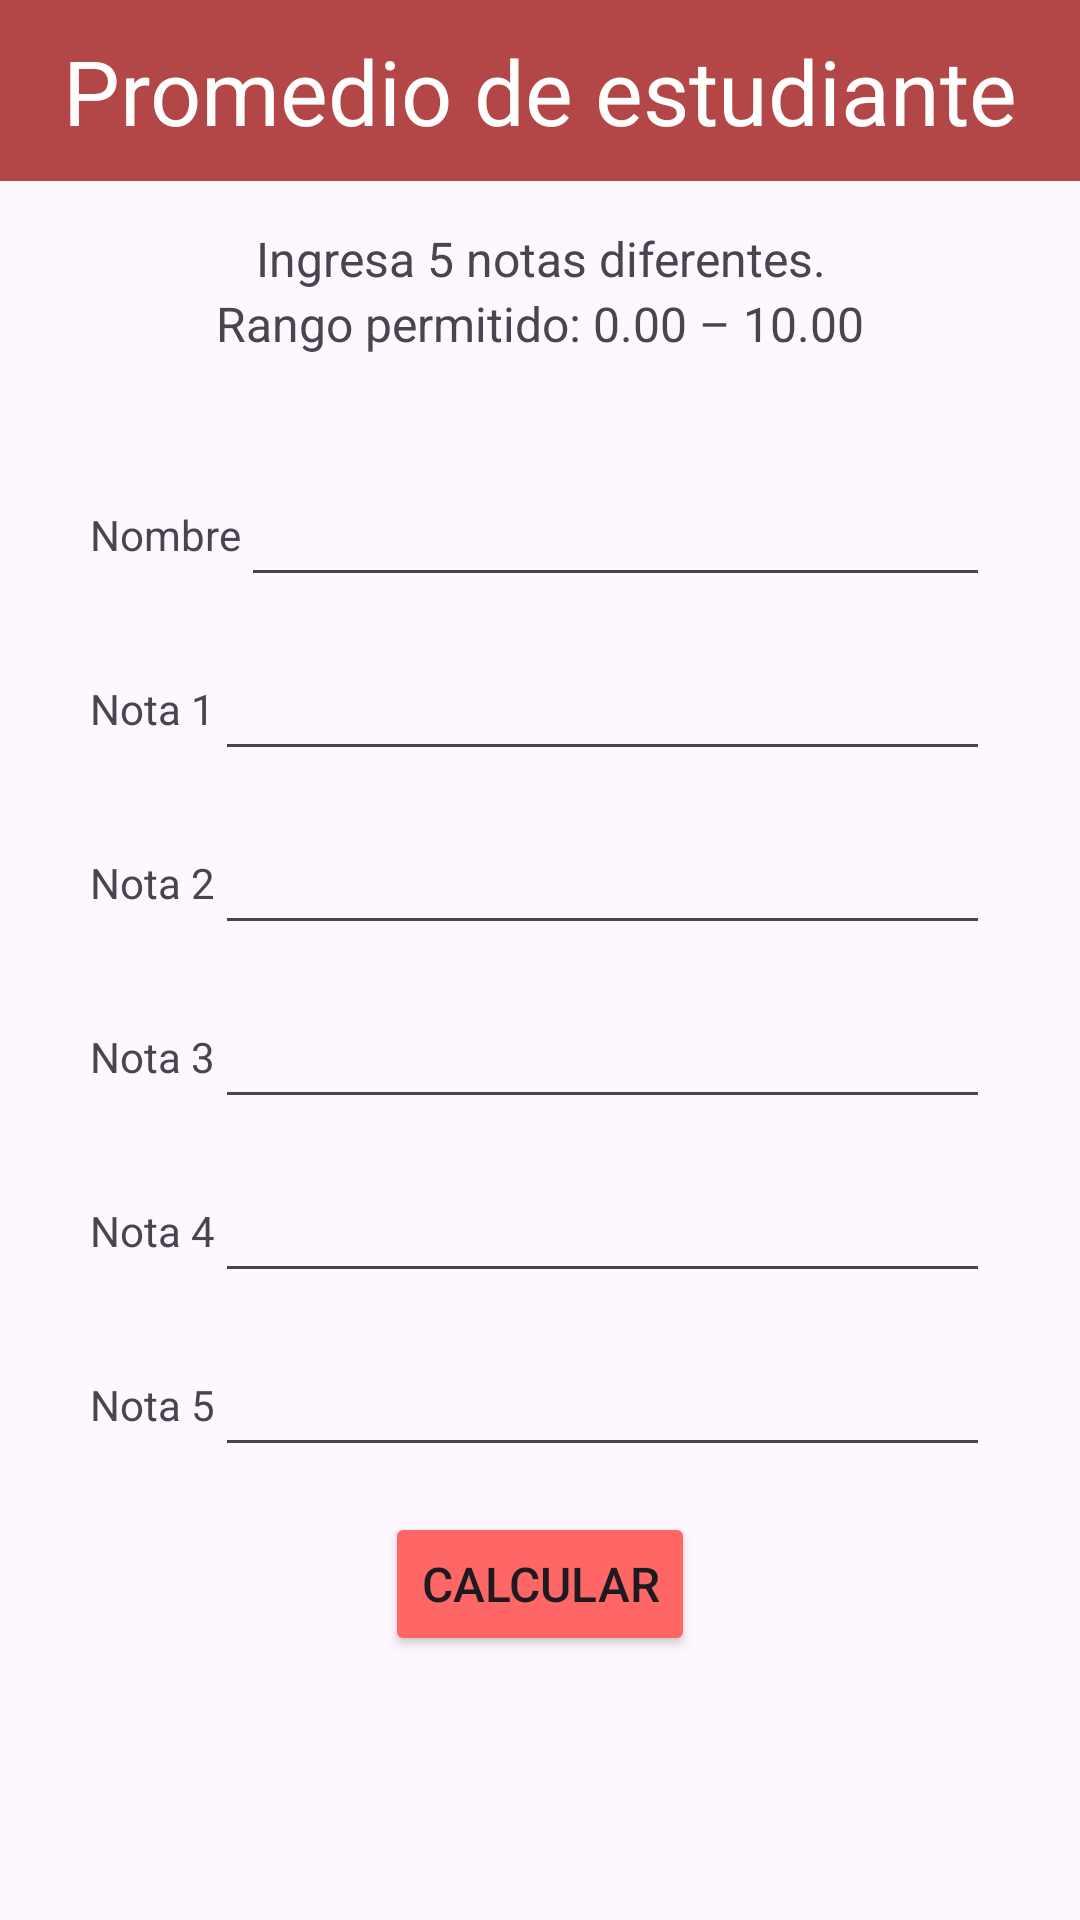

Produce the Android XML layout that renders to this screen, including the resource entries it uses.
<!-- AndroidManifest.xml: application theme Theme.DSMDesafio01 -->
<!-- res/layout/activity_promedio.xml -->
<?xml version="1.0" encoding="utf-8"?>
<androidx.constraintlayout.widget.ConstraintLayout xmlns:android="http://schemas.android.com/apk/res/android"
    xmlns:app="http://schemas.android.com/apk/res-auto"
    xmlns:tools="http://schemas.android.com/tools"
    android:id="@+id/main"
    android:layout_width="match_parent"
    android:layout_height="match_parent"
    tools:context=".PromedioActivity">

    <TextView
        android:id="@+id/screenTitle"
        android:layout_width="match_parent"
        android:layout_height="wrap_content"
        android:background="@color/coralBackground"
        android:padding="@dimen/titlePadding"
        android:text="@string/e1Title"
        android:textAlignment="center"
        android:textColor="@color/white"
        android:textSize="@dimen/titleTextSize"
        app:layout_constraintEnd_toEndOf="parent"
        app:layout_constraintStart_toStartOf="parent"
        app:layout_constraintTop_toTopOf="parent" />

    <TextView
        android:id="@+id/description1"
        android:layout_width="match_parent"
        android:layout_height="wrap_content"
        android:layout_marginTop="@dimen/itemSpacing"
        android:paddingHorizontal="@dimen/screenSpacingHorizontal"
        android:textAlignment="center"
        android:text="@string/e1Desc1"
        android:textSize="@dimen/normalTextSize"
        app:layout_constraintTop_toBottomOf="@+id/screenTitle" />

    <TextView
        android:id="@+id/description2"
        android:layout_width="match_parent"
        android:layout_height="wrap_content"
        android:paddingHorizontal="@dimen/screenSpacingHorizontal"
        android:textAlignment="center"
        android:text="@string/e1Desc2"
        android:textSize="@dimen/normalTextSize"
        app:layout_constraintTop_toBottomOf="@+id/description1" />

    <LinearLayout
        android:id="@+id/linearLayout"
        android:layout_width="match_parent"
        android:layout_height="wrap_content"
        android:orientation="vertical"
        android:paddingHorizontal="@dimen/screenSpacingHorizontal"
        app:layout_constraintBottom_toBottomOf="parent"
        app:layout_constraintTop_toTopOf="parent">

        <LinearLayout
            android:id="@+id/nameLayout"
            android:layout_width="match_parent"
            android:layout_height="wrap_content"
            android:orientation="horizontal"
            android:paddingVertical="@dimen/layoutPaddingVertical">

            <TextView
                android:layout_width="wrap_content"
                android:layout_height="wrap_content"
                android:labelFor="@id/tbName"
                android:text="@string/e1Name" />

            <EditText
                android:id="@+id/tbName"
                android:layout_width="match_parent"
                android:layout_height="@dimen/textboxHeight"
                android:importantForAutofill="no"
                android:inputType="textNoSuggestions" />
        </LinearLayout>

        <LinearLayout
            android:id="@+id/n1Layout"
            android:layout_width="match_parent"
            android:layout_height="wrap_content"
            android:orientation="horizontal"
            android:paddingVertical="@dimen/layoutPaddingVertical">

            <TextView
                android:layout_width="wrap_content"
                android:layout_height="wrap_content"
                android:labelFor="@id/tbG1"
                android:text="@string/e1G1" />

            <EditText
                android:id="@+id/tbG1"
                android:layout_width="match_parent"
                android:layout_height="@dimen/textboxHeight"
                android:importantForAutofill="no"
                android:inputType="numberDecimal" />
        </LinearLayout>

        <LinearLayout
            android:id="@+id/n2Layout"
            android:layout_width="match_parent"
            android:layout_height="wrap_content"
            android:orientation="horizontal"
            android:paddingVertical="@dimen/layoutPaddingVertical">

            <TextView
                android:layout_width="wrap_content"
                android:layout_height="wrap_content"
                android:labelFor="@id/tbG2"
                android:text="@string/e1G2" />

            <EditText
                android:id="@+id/tbG2"
                android:layout_width="match_parent"
                android:layout_height="@dimen/textboxHeight"
                android:importantForAutofill="no"
                android:inputType="numberDecimal" />
        </LinearLayout>

        <LinearLayout
            android:id="@+id/n3Layout"
            android:layout_width="match_parent"
            android:layout_height="wrap_content"
            android:orientation="horizontal"
            android:paddingVertical="@dimen/layoutPaddingVertical">

            <TextView
                android:layout_width="wrap_content"
                android:layout_height="wrap_content"
                android:labelFor="@id/tbG3"
                android:text="@string/e1G3" />

            <EditText
                android:id="@+id/tbG3"
                android:layout_width="match_parent"
                android:layout_height="@dimen/textboxHeight"
                android:importantForAutofill="no"
                android:inputType="numberDecimal" />
        </LinearLayout>

        <LinearLayout
            android:id="@+id/n4Layout"
            android:layout_width="match_parent"
            android:layout_height="wrap_content"
            android:orientation="horizontal"
            android:paddingVertical="@dimen/layoutPaddingVertical">

            <TextView
                android:layout_width="wrap_content"
                android:layout_height="wrap_content"
                android:labelFor="@id/tbG4"
                android:text="@string/e1G4" />

            <EditText
                android:id="@+id/tbG4"
                android:layout_width="match_parent"
                android:layout_height="@dimen/textboxHeight"
                android:importantForAutofill="no"
                android:inputType="numberDecimal" />
        </LinearLayout>

        <LinearLayout
            android:id="@+id/n5Layout"
            android:layout_width="match_parent"
            android:layout_height="wrap_content"
            android:orientation="horizontal"
            android:paddingVertical="@dimen/layoutPaddingVertical">

            <TextView
                android:layout_width="wrap_content"
                android:layout_height="wrap_content"
                android:labelFor="@id/tbG5"
                android:text="@string/e1G5" />

            <EditText
                android:id="@+id/tbG5"
                android:layout_width="match_parent"
                android:layout_height="@dimen/textboxHeight"
                android:importantForAutofill="no"
                android:inputType="numberDecimal" />
        </LinearLayout>
    </LinearLayout>

    <Button
        android:id="@+id/btnCalc"
        android:layout_width="wrap_content"
        android:layout_height="wrap_content"
        android:layout_marginTop="@dimen/btnMarginVertical"
        android:text="@string/e1Calc"
        android:textSize="@dimen/normalTextSize"
        android:backgroundTint="@color/coralAccent"
        app:layout_constraintEnd_toEndOf="parent"
        app:layout_constraintStart_toStartOf="parent"
        app:layout_constraintTop_toBottomOf="@+id/linearLayout" />

    <TextView
        android:id="@+id/average"
        android:layout_width="match_parent"
        android:layout_height="wrap_content"
        android:layout_marginTop="@dimen/itemSpacing"
        android:paddingHorizontal="@dimen/screenSpacingHorizontal"
        android:text="@string/average"
        android:textAlignment="center"
        android:textSize="@dimen/normalTextSize"
        android:visibility="invisible"
        app:layout_constraintTop_toBottomOf="@+id/btnCalc" />

    <TextView
        android:id="@+id/avgResult"
        android:layout_width="match_parent"
        android:layout_height="wrap_content"
        android:paddingHorizontal="@dimen/screenSpacingHorizontal"
        android:text=""
        android:textAlignment="center"
        android:textSize="@dimen/normalTextSize"
        android:visibility="invisible"
        app:layout_constraintTop_toBottomOf="@+id/average" />

</androidx.constraintlayout.widget.ConstraintLayout>
<!-- resources referenced by this layout -->
<resources>
  <color name="coralAccent">#FF6666</color>
  <color name="coralBackground">#B34747</color>
  <color name="white">#FFFFFFFF</color>
  <dimen name="btnMarginVertical">10dp</dimen>
  <dimen name="itemSpacing">15dp</dimen>
  <dimen name="layoutPaddingVertical">5dp</dimen>
  <dimen name="normalTextSize">16sp</dimen>
  <dimen name="screenSpacingHorizontal">30dp</dimen>
  <dimen name="textboxHeight">48dp</dimen>
  <dimen name="titlePadding">10dp</dimen>
  <dimen name="titleTextSize">30sp</dimen>
  <string name="average">Promedio: %1$.2f</string>
  <string name="e1Calc">Calcular</string>
  <string name="e1Desc1">Ingresa 5 notas diferentes.</string>
  <string name="e1Desc2">Rango permitido: 0.00 – 10.00</string>
  <string name="e1G1">Nota 1</string>
  <string name="e1G2">Nota 2</string>
  <string name="e1G3">Nota 3</string>
  <string name="e1G4">Nota 4</string>
  <string name="e1G5">Nota 5</string>
  <string name="e1Name">Nombre</string>
  <string name="e1Title">Promedio de estudiante</string>
  <style name="Theme.DSMDesafio01" parent="Base.Theme.DSMDesafio01" />
  <style name="Base.Theme.DSMDesafio01" parent="Theme.Material3.DayNight.NoActionBar">
          
          
      </style>
</resources>
